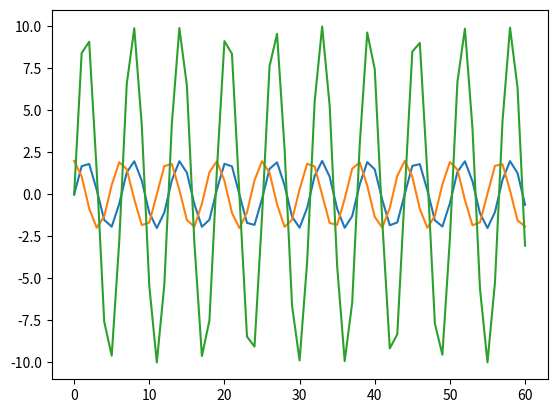

Source code (Python):
import math
import matplotlib.pyplot as plt

l=[]
v=20
for i in range(61):
    s=math.sin(i) *2
    c=math.cos(i) *2
    # v/=1.01

    mul=(s*v) /4

    l.append((s,c,mul))


if __name__ == "__main__":

    plt.plot(l)
    plt.show()
